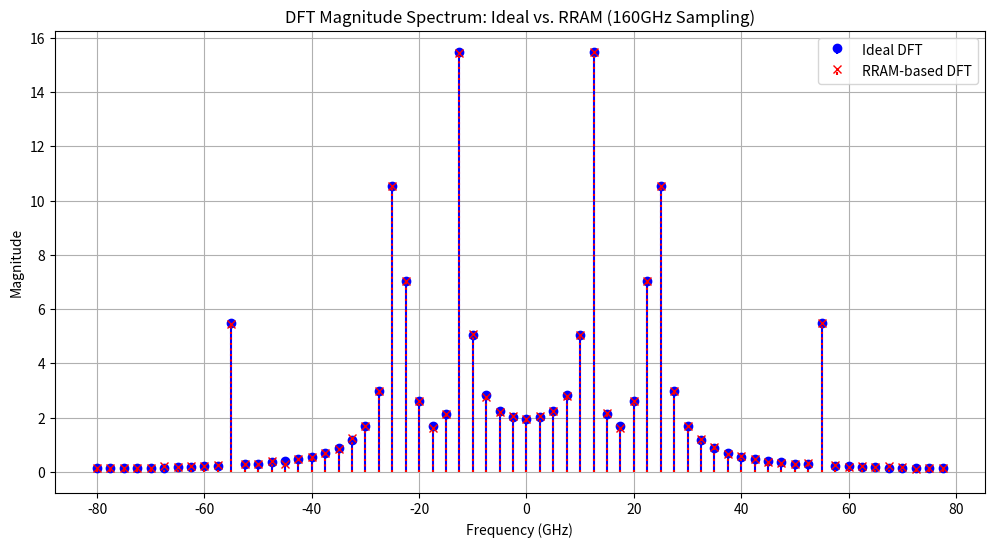
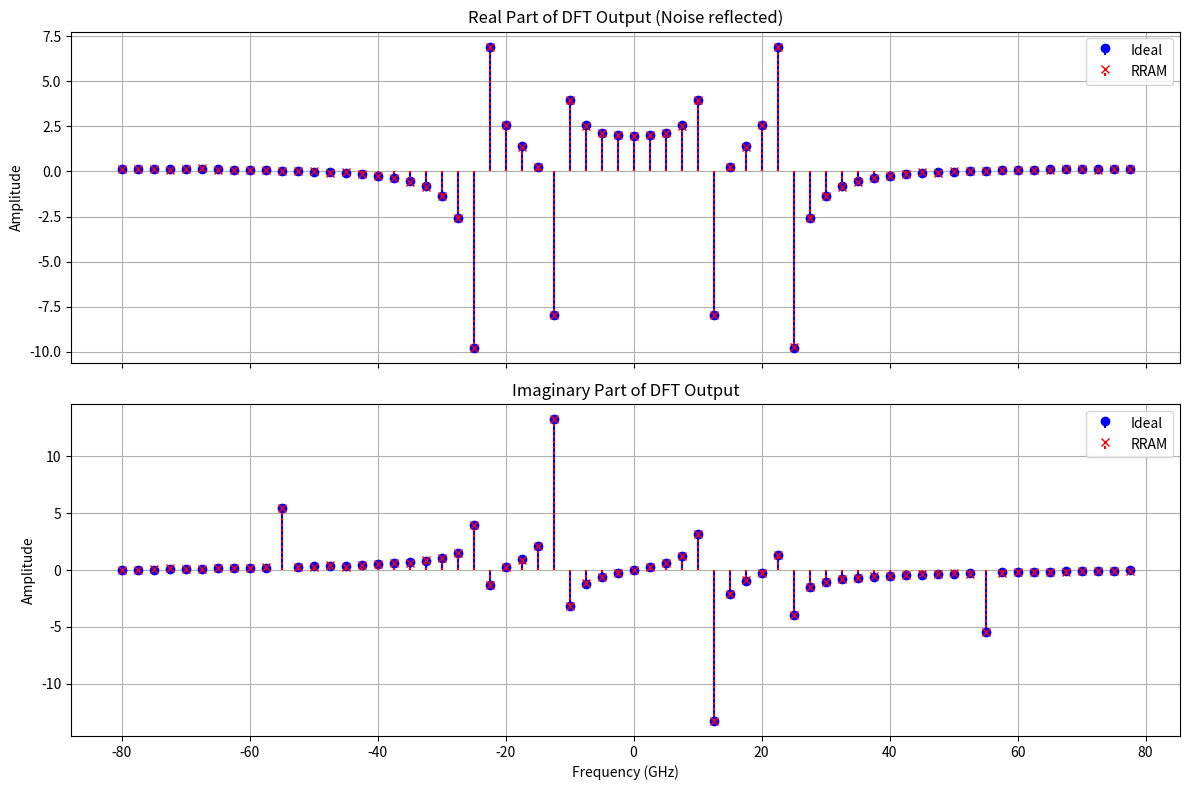
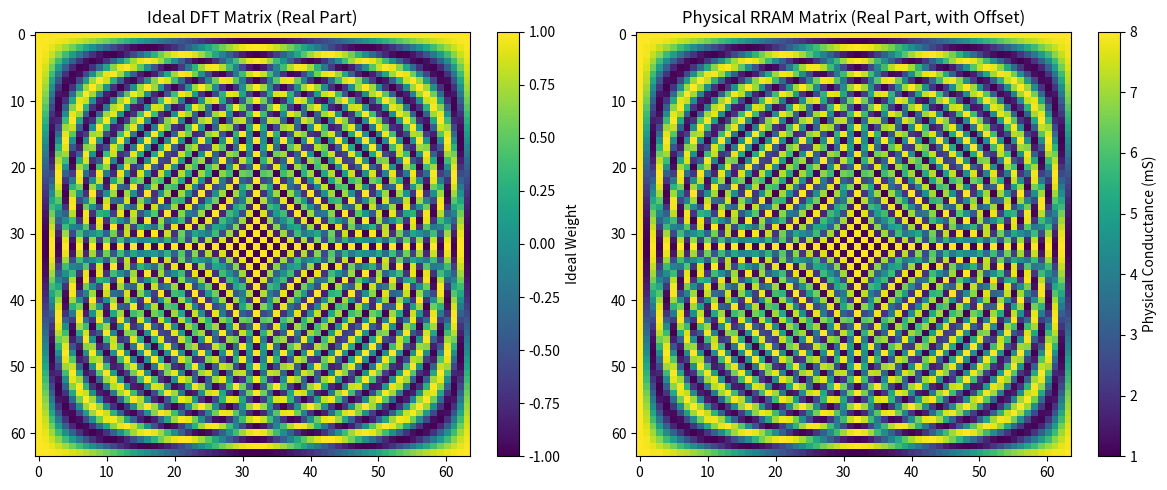

These figures' Python source, in order:
# -*- coding: utf-8 -*-
"""DFT.ipynb

Automatically generated by Colab.

Original file is located at
    https://colab.research.google.com/<link-removed>
"""

# DFT
import numpy as np
import matplotlib.pyplot as plt
import pandas as pd

def map_weights_to_conductance_linear(weights_matrix, g_min, g_max, num_states, non_linearity, max_weight_for_scaling):
    if num_states <= 1: return np.full_like(weights_matrix, g_min)

    p_levels = np.linspace(0, 1, num_states)
    alpha = 1 + non_linearity
    p_nonlinear = p_levels ** alpha
    achievable_conductances_lut = g_min + p_nonlinear * (g_max - g_min)

    if max_weight_for_scaling == 0: return np.full_like(weights_matrix, g_min)

    scaled_matrix = g_min + (weights_matrix / max_weight_for_scaling) * (g_max - g_min)
    scaled_matrix = np.clip(scaled_matrix, g_min, g_max)

    rram_matrix = np.zeros_like(scaled_matrix)
    for i in range(scaled_matrix.shape[0]):
        for j in range(scaled_matrix.shape[1]):
            target_val = scaled_matrix[i, j]
            closest_idx = np.argmin(np.abs(achievable_conductances_lut - target_val))
            rram_matrix[i, j] = achievable_conductances_lut[closest_idx]

    return rram_matrix

def main():
    N = 64
    fs = 160e9
    Ts = 1 / fs

    g_min_siemens = 1e-3
    g_max_siemens = 8e-3
    effective_states = 76
    nonlinearity_param = 0.38
    read_noise_std_scaled = 0.0025

    print("--- RRAM DFT Simulation (160GHz Band) ---")
    print(f"N (DFT Size): {N}")
    print(f"Sampling Freq: {fs/1e9:.1f} GHz")
    print(f"\n--- RRAM Device Parameters ---")
    print(f"Conductance: {g_min_siemens*1e3:.1f} ~ {g_max_siemens*1e3:.1f} mS")
    print(f"States: {effective_states}, Nonlinearity (v): {nonlinearity_param}\n")


    t_sampled = np.arange(N) * Ts
    f1, f2, f3 = 12e9, 24.0e9, 55.0e9


    raw_signal = (np.sin(2 * np.pi * f1 * t_sampled) +
                  0.8 * np.sin(2 * np.pi * f2 * t_sampled) +
                  0.3 * np.sin(2 * np.pi * f3 * t_sampled))
    input_vector = raw_signal / np.max(np.abs(raw_signal))


    n = np.arange(N)
    k = n.reshape((N, 1))
    WN = np.exp(-2j * np.pi * k * n / N)

    M_real_ideal = np.real(WN)
    M_imag_ideal = np.imag(WN)


    print("Mapping weights to RRAM (Offset Method)...")
    min_val = min(M_real_ideal.min(), M_imag_ideal.min())
    offset_D = -min_val
    M_real_target = M_real_ideal + offset_D
    M_imag_target = M_imag_ideal + offset_D


    max_target_val = max(M_real_target.max(), M_imag_target.max())
    G_real_rram = map_weights_to_conductance_linear(M_real_target, g_min_siemens, g_max_siemens, effective_states, nonlinearity_param, max_target_val)
    G_imag_rram = map_weights_to_conductance_linear(M_imag_target, g_min_siemens, g_max_siemens, effective_states, nonlinearity_param, max_target_val)

    print("Mapping complete.\n")


    V_in = input_vector.reshape((N, 1))


    I_real_out_raw = G_real_rram @ V_in
    I_imag_out_raw = G_imag_rram @ V_in


    noise_scale = read_noise_std_scaled * (g_max_siemens - g_min_siemens)
    I_real_out_raw += np.random.normal(0, noise_scale, I_real_out_raw.shape)
    I_imag_out_raw += np.random.normal(0, noise_scale, I_imag_out_raw.shape)


    gain = max_target_val / (g_max_siemens - g_min_siemens)
    input_sum = np.sum(V_in)
    g_min_bias = g_min_siemens * input_sum
    offset_bias = offset_D * input_sum

    def post_process(I_out_raw, gain, g_min_bias, offset_bias):
        I_removed_bias = I_out_raw - g_min_bias
        W_scaled = I_removed_bias * gain
        W_final = W_scaled - offset_bias
        return W_final.flatten()

    output_real_rram = post_process(I_real_out_raw, gain, g_min_bias, offset_bias)
    output_imag_rram = post_process(I_imag_out_raw, gain, g_min_bias, offset_bias)


    output_ideal = WN @ V_in
    output_real_ideal = np.real(output_ideal).flatten()
    output_imag_ideal = np.imag(output_ideal).flatten()


    freq_axis = np.fft.fftfreq(N, d=Ts) / 1e9
    freq_shifted = np.fft.fftshift(freq_axis)

    mag_rram = np.sqrt(output_real_rram**2 + output_imag_rram**2)
    mag_ideal = np.sqrt(output_real_ideal**2 + output_imag_ideal**2)

    mag_rram_shifted = np.fft.fftshift(mag_rram)
    mag_ideal_shifted = np.fft.fftshift(mag_ideal)

    real_rram_shifted = np.fft.fftshift(output_real_rram)
    real_ideal_shifted = np.fft.fftshift(output_real_ideal)

    imag_rram_shifted = np.fft.fftshift(output_imag_rram)
    imag_ideal_shifted = np.fft.fftshift(output_imag_ideal)


    results_df = pd.DataFrame({
        'Frequency_GHz': freq_shifted,
        'Magnitude_Ideal': mag_ideal_shifted,
        'Magnitude_RRAM': mag_rram_shifted,
        'Real_Ideal': real_ideal_shifted,
        'Real_RRAM': real_rram_shifted,
        'Imag_Ideal': imag_ideal_shifted,
        'Imag_RRAM': imag_rram_shifted
    })

    save_filename = 'rram_dft_simulation_results.csv'
    results_df.to_csv(save_filename, index=False)
    print(f"--- Simulation Data Saved to '{save_filename}' ---")


    plt.figure(figsize=(12, 6))
    plt.stem(freq_shifted, mag_ideal_shifted, linefmt='b-', markerfmt='bo', basefmt=" ", label='Ideal DFT')
    plt.stem(freq_shifted, mag_rram_shifted, linefmt='r:', markerfmt='rx', basefmt=" ", label='RRAM-based DFT')
    plt.title(f'DFT Magnitude Spectrum: Ideal vs. RRAM ({fs/1e9:.0f}GHz Sampling)')
    plt.xlabel('Frequency (GHz)')
    plt.ylabel('Magnitude')
    plt.legend(); plt.grid(True); plt.show()


    fig, axs = plt.subplots(2, 1, figsize=(12, 8), sharex=True)
    axs[0].stem(freq_shifted, real_ideal_shifted, linefmt='b-', markerfmt='bo', basefmt=" ", label='Ideal')
    axs[0].stem(freq_shifted, real_rram_shifted, linefmt='r:', markerfmt='rx', basefmt=" ", label='RRAM')
    axs[0].set_title('Real Part of DFT Output (Noise reflected)'); axs[0].set_ylabel('Amplitude')
    axs[0].legend(); axs[0].grid(True)

    axs[1].stem(freq_shifted, imag_ideal_shifted, linefmt='b-', markerfmt='bo', basefmt=" ", label='Ideal')
    axs[1].stem(freq_shifted, imag_rram_shifted, linefmt='r:', markerfmt='rx', basefmt=" ", label='RRAM')
    axs[1].set_title('Imaginary Part of DFT Output'); axs[1].set_xlabel('Frequency (GHz)'); axs[1].set_ylabel('Amplitude')
    axs[1].legend(); axs[1].grid(True)
    plt.tight_layout(); plt.show()

    plt.figure(figsize=(12, 5))
    plt.subplot(1, 2, 1)
    plt.imshow(M_real_ideal, cmap='viridis', aspect='auto')
    plt.colorbar(label='Ideal Weight')
    plt.title('Ideal DFT Matrix (Real Part)')

    plt.subplot(1, 2, 2)
    plt.imshow(G_real_rram * 1e3, cmap='viridis', aspect='auto')
    plt.colorbar(label='Physical Conductance (mS)')
    plt.title('Physical RRAM Matrix (Real Part, with Offset)')
    plt.tight_layout()
    plt.show()

    mse = np.mean(np.abs(mag_rram - mag_ideal)**2)
    print(f"Mean Squared Error (Magnitude): {mse:.4f}")

if __name__ == '__main__':
    main()